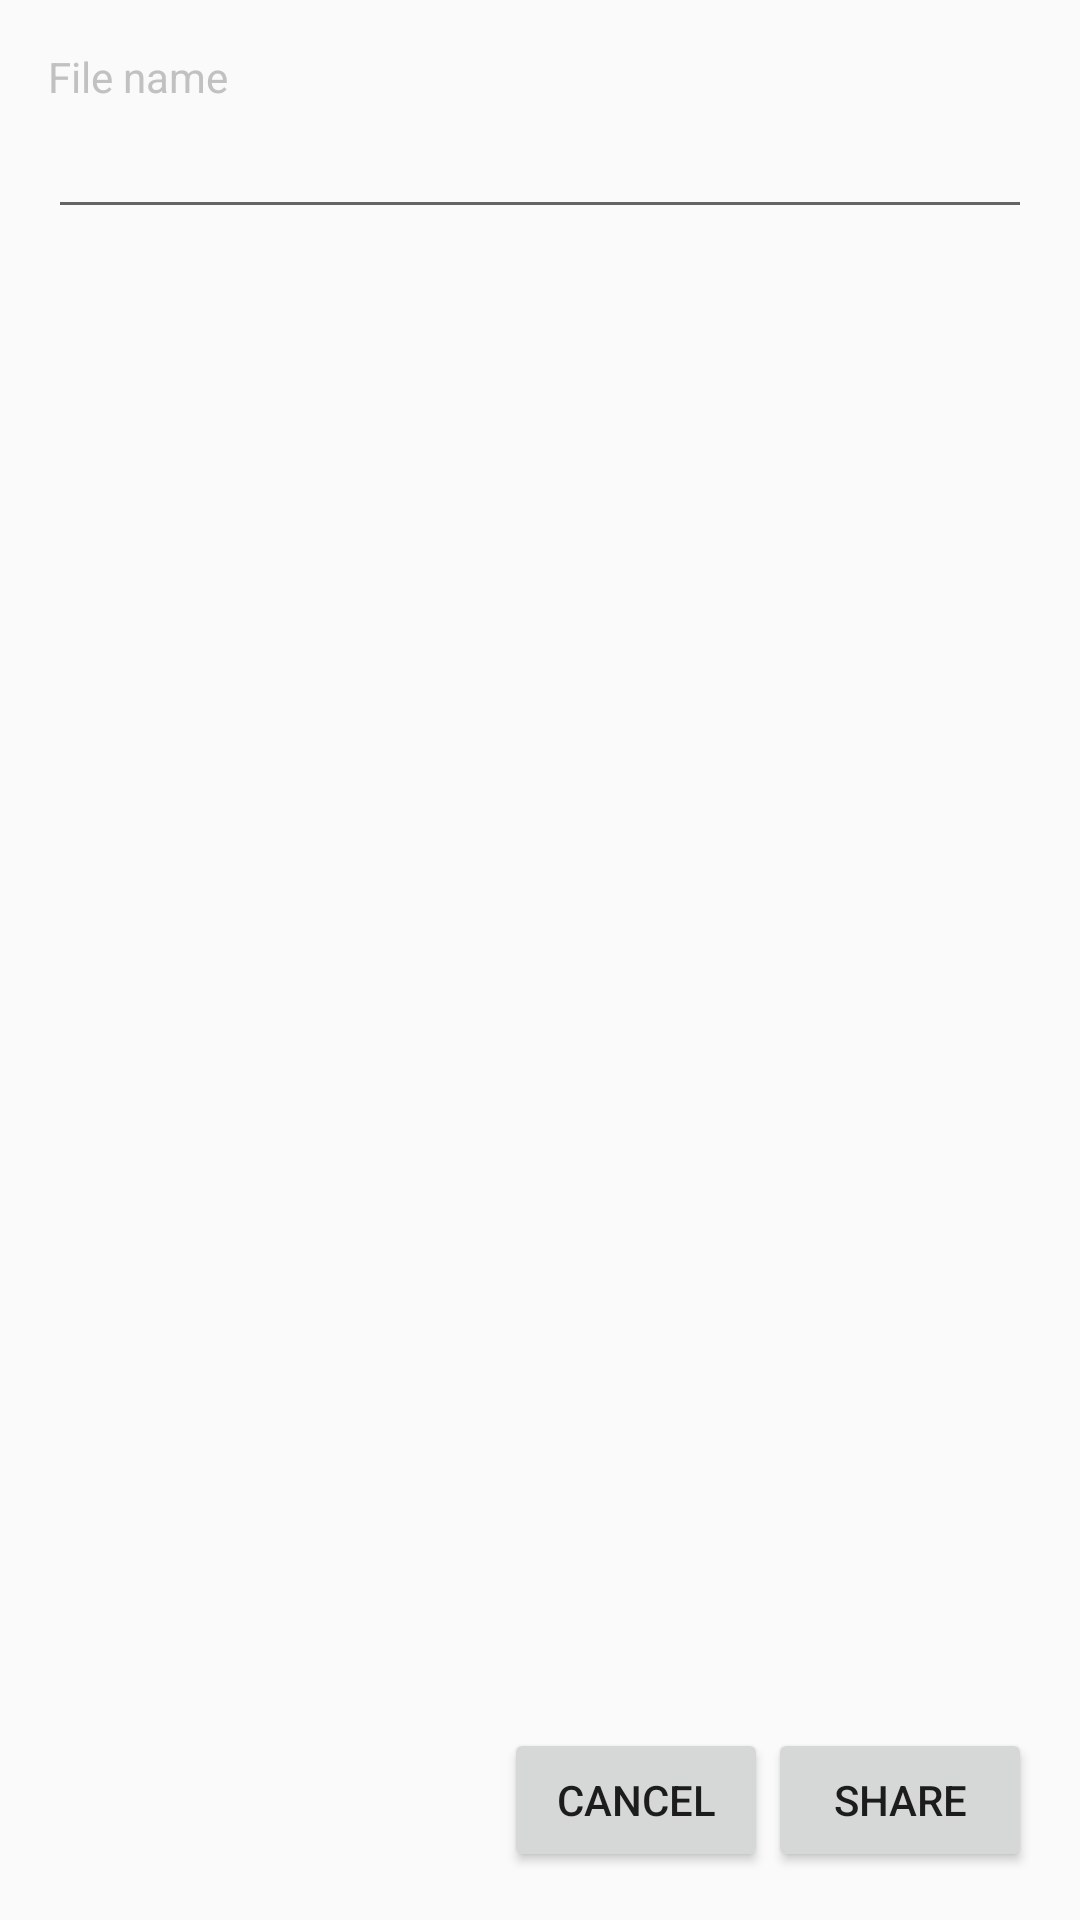

Here is an Android app screen rendered from its layout file. Give the layout XML and the strings, colors and styles it references.
<!-- AndroidManifest.xml: application theme AppTheme -->
<!-- res/layout/activity_sharing.xml -->
<?xml version="1.0" encoding="utf-8"?>
<androidx.coordinatorlayout.widget.CoordinatorLayout xmlns:android="http://schemas.android.com/apk/res/android"
    xmlns:tools="http://schemas.android.com/tools"
    android:layout_width="match_parent"
    android:layout_height="match_parent"
    android:orientation="vertical"
    tools:context=".SharingActivity">

    <include layout="@layout/content_sharing" />

</androidx.coordinatorlayout.widget.CoordinatorLayout>
<!-- res/layout/content_sharing.xml (included above) -->
<?xml version="1.0" encoding="utf-8"?>
<LinearLayout xmlns:android="http://schemas.android.com/apk/res/android"
    xmlns:tools="http://schemas.android.com/tools"
    android:layout_width="match_parent"
    android:layout_height="match_parent"
    android:layout_margin="@dimen/share_layout_margin"
    android:orientation="vertical"
    tools:context=".SharingActivity"
    tools:showIn="@layout/activity_sharing">

    <TextView
        android:id="@+id/fileNameLabel"
        style="@style/LabelStyle"
        android:layout_width="wrap_content"
        android:layout_height="wrap_content"
        android:text="@string/file_name_label"
        android:textAppearance="@style/LabelText" />

    <EditText
        android:id="@+id/fileNameValue"
        android:layout_width="match_parent"
        android:layout_height="wrap_content"
        android:ems="10"
        android:importantForAutofill="no"
        android:inputType="textNoSuggestions"
        android:maxLines="1" />

    <Space
        android:layout_width="wrap_content"
        android:layout_height="0dp"
        android:layout_weight="1" />

    <LinearLayout
        android:layout_width="match_parent"
        android:layout_height="wrap_content"
        android:layout_gravity="end"
        android:orientation="horizontal">

        <Space
            android:layout_width="wrap_content"
            android:layout_height="wrap_content"
            android:layout_weight="1" />

        <Button
            android:id="@+id/cancelButton"
            android:layout_width="wrap_content"
            android:layout_height="wrap_content"
            android:layout_weight="0"
            android:text="@string/cancel_button_text" />

        <Button
            android:id="@+id/shareButton"
            android:layout_width="wrap_content"
            android:layout_height="wrap_content"
            android:layout_weight="0"
            android:text="@string/share_button_text" />
    </LinearLayout>

</LinearLayout>
<!-- resources referenced by this layout -->
<resources>
  <dimen name="share_layout_margin">16dp</dimen>
  <string name="cancel_button_text">Cancel</string>
  <string name="file_name_label">File name</string>
  <string name="share_button_text">Share</string>
  <style name="LabelStyle" parent="android:Widget.TextView">
          <item name="android:layout_marginEnd">@dimen/label_value_margin</item>
          <item name="android:textSize">14sp</item>
      </style>
  <style name="LabelText" parent="TextAppearance.AppCompat">
          <item name="android:textSize">18sp</item>
          <item name="android:textColor">#c2c1c1</item>
      </style>
  <style name="AppTheme" parent="Theme.AppCompat.DayNight">
          
          <item name="colorPrimary">@color/colorPrimary</item>
          <item name="colorPrimaryDark">@color/colorPrimaryDark</item>
          <item name="colorAccent">@color/colorAccent</item>
      </style>
  <dimen name="label_value_margin">6dp</dimen>
  <color name="colorPrimary">#2850AA</color>
  <color name="colorPrimaryDark">#2850AA</color>
  <color name="colorAccent">#0091EA</color>
</resources>
